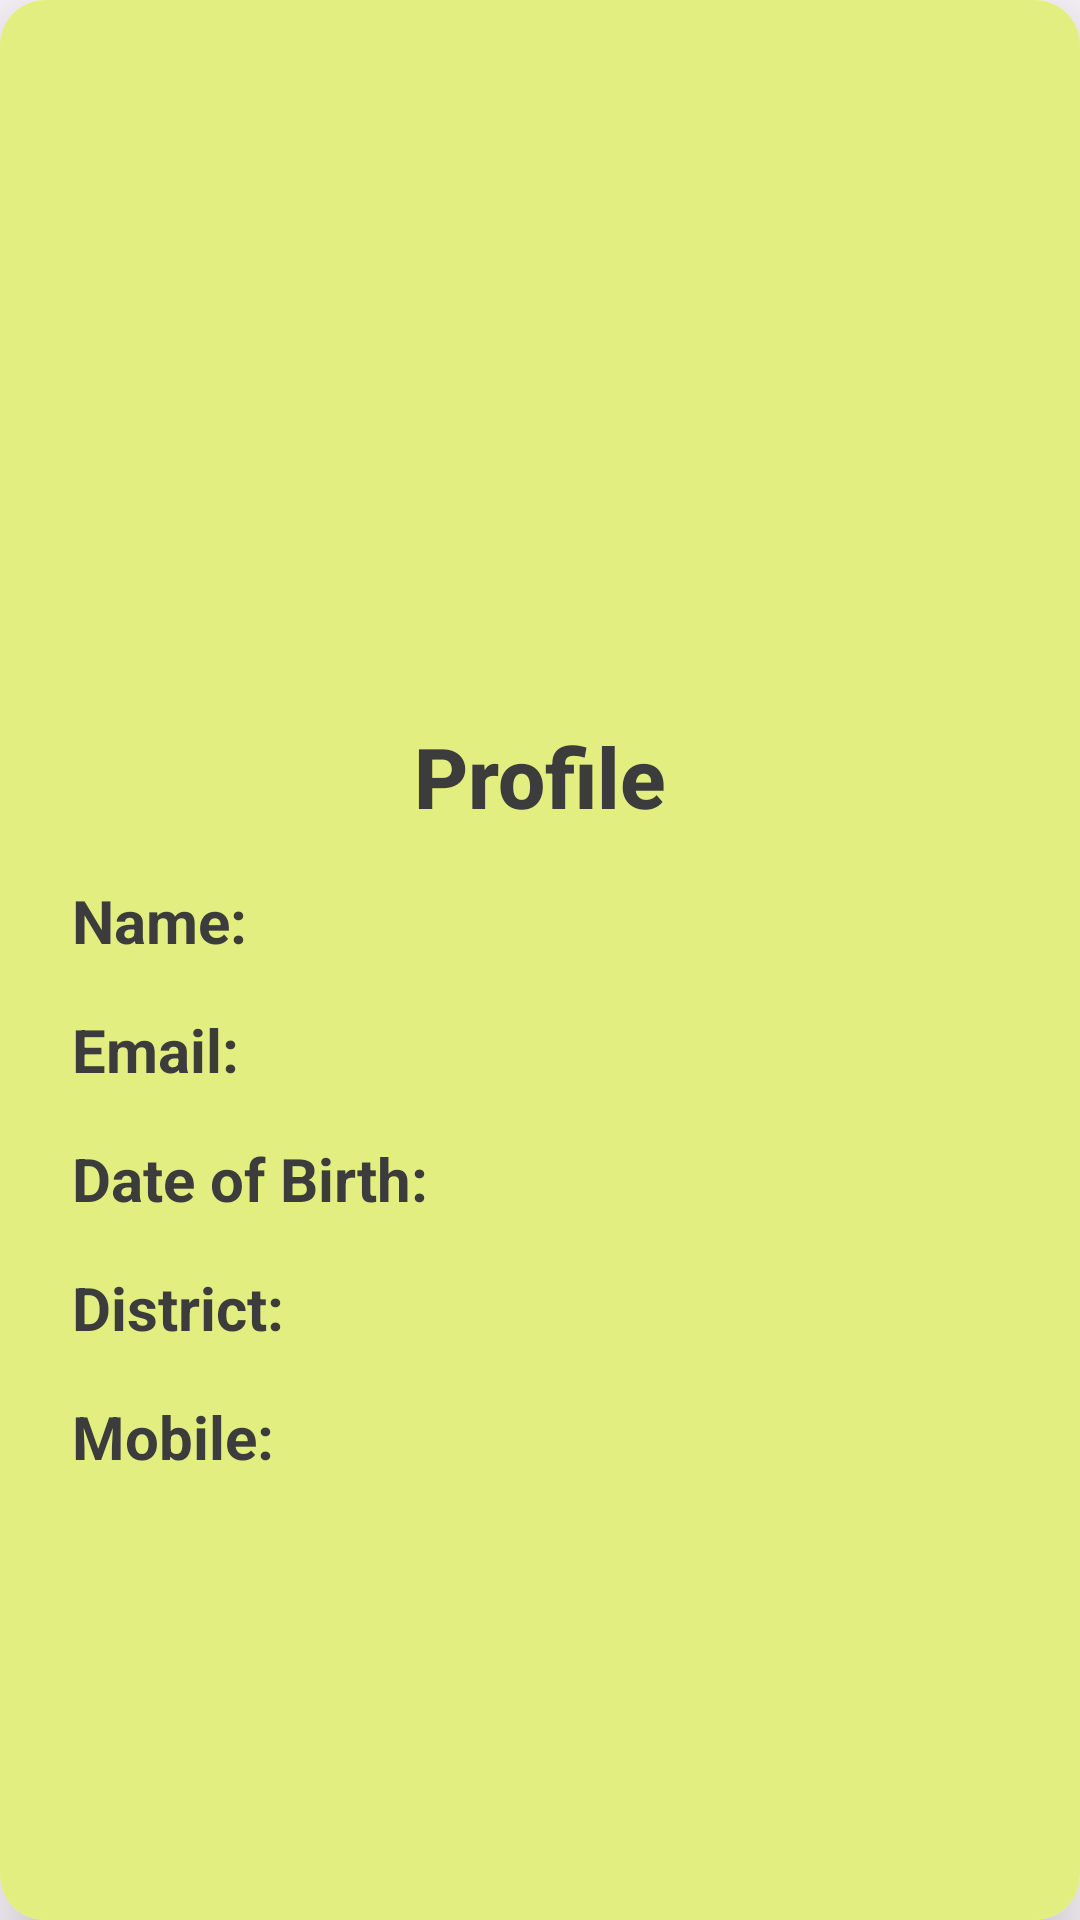

Layout XML and referenced resources for this Android screen:
<!-- AndroidManifest.xml: application theme Theme.UserRegistration_DIPTI_ICT_AMAD_L4_04_09 -->
<!-- res/layout/activity_profile_detail_dipti_ict_amad_l4_04_09.xml -->
<?xml version="1.0" encoding="utf-8"?>
<androidx.cardview.widget.CardView
    xmlns:android="http://schemas.android.com/apk/res/android"
    xmlns:app="http://schemas.android.com/apk/res-auto"
    xmlns:tools="http://schemas.android.com/tools"
    android:layout_width="match_parent"
    android:layout_height="match_parent"
    app:cardElevation="15dp"
    app:cardCornerRadius="15dp"
    android:layout_margin="30dp"
    android:background="@color/black"
    tools:context=".ProfileDetailActivity_DIPTI_ICT_AMAD_L4_04_09">

    <LinearLayout
        android:background="#E2EF80"
        android:layout_width="match_parent"
        android:layout_height="match_parent"
        android:orientation="vertical"
        android:padding="24dp">

        <ImageView
            android:id="@+id/logoImageView"
            android:layout_width="match_parent"
            android:layout_height="200dp"
            android:layout_gravity="center"
            android:layout_marginBottom="16dp"
            android:scaleType="centerCrop"
            android:src="@drawable/profile12" />

        <TextView
            android:id="@+id/appNameTxt"
            android:layout_width="wrap_content"
            android:layout_height="wrap_content"
            android:layout_gravity="center"
            android:text="Profile"
            android:textSize="28sp"
            android:textColor="#3C3C3C"
            android:textStyle="bold"
            android:layout_marginBottom="16dp"
            android:fontFamily="sans-serif-medium" />

        
        <LinearLayout
            android:layout_width="match_parent"
            android:layout_height="wrap_content"
            android:orientation="horizontal"
            android:layout_marginBottom="16dp">

            <TextView
                android:id="@+id/nameLabelTextView"
                android:layout_width="wrap_content"
                android:layout_height="wrap_content"
                android:text="Name:"
                android:textStyle="bold"
                android:textSize="20sp"
                android:textColor="#3C3C3C"
                android:layout_marginEnd="8dp" /> 

            <TextView
                android:id="@+id/nameTextView"
                android:layout_width="wrap_content"
                android:layout_height="wrap_content"
                android:textSize="18sp"
                android:textColor="#555555" />
        </LinearLayout>

        
        <LinearLayout
            android:layout_width="match_parent"
            android:layout_height="wrap_content"
            android:orientation="horizontal"
            android:layout_marginBottom="16dp">

            <TextView
                android:id="@+id/emailLabelTextView"
                android:layout_width="wrap_content"
                android:layout_height="wrap_content"
                android:text="Email:"
                android:textStyle="bold"
                android:textSize="20sp"
                android:textColor="#3C3C3C"
                android:layout_marginEnd="8dp" />

            <TextView
                android:id="@+id/emailTextView"
                android:layout_width="wrap_content"
                android:layout_height="wrap_content"
                android:textSize="18sp"
                android:textColor="#555555" />
        </LinearLayout>

        
        <LinearLayout
            android:layout_width="match_parent"
            android:layout_height="wrap_content"
            android:orientation="horizontal"
            android:layout_marginBottom="16dp">

            <TextView
                android:id="@+id/dobLabelTextView"
                android:layout_width="wrap_content"
                android:layout_height="wrap_content"
                android:text="Date of Birth:"
                android:textStyle="bold"
                android:textSize="20sp"
                android:textColor="#3C3C3C"
                android:layout_marginEnd="8dp" />

            <TextView
                android:id="@+id/dobTextView"
                android:layout_width="wrap_content"
                android:layout_height="wrap_content"
                android:textSize="18sp"
                android:textColor="#555555" />
        </LinearLayout>

        
        <LinearLayout
            android:layout_width="match_parent"
            android:layout_height="wrap_content"
            android:orientation="horizontal"
            android:layout_marginBottom="16dp">

            <TextView
                android:id="@+id/districtLabelTextView"
                android:layout_width="wrap_content"
                android:layout_height="wrap_content"
                android:text="District:"
                android:textStyle="bold"
                android:textSize="20sp"
                android:textColor="#3C3C3C"
                android:layout_marginEnd="8dp" />

            <TextView
                android:id="@+id/districtTextView"
                android:layout_width="wrap_content"
                android:layout_height="wrap_content"
                android:textSize="18sp"
                android:textColor="#555555" />
        </LinearLayout>

        
        <LinearLayout
            android:layout_width="match_parent"
            android:layout_height="wrap_content"
            android:orientation="horizontal">

            <TextView
                android:id="@+id/mobileLabelTextView"
                android:layout_width="wrap_content"
                android:layout_height="wrap_content"
                android:text="Mobile:"
                android:textStyle="bold"
                android:textSize="20sp"
                android:textColor="#3C3C3C"
                android:layout_marginEnd="8dp" />

            <TextView
                android:id="@+id/mobileTextView"
                android:layout_width="wrap_content"
                android:layout_height="wrap_content"
                android:textSize="18sp"
                android:textColor="#555555" />
        </LinearLayout>

    </LinearLayout>
</androidx.cardview.widget.CardView>
<!-- resources referenced by this layout -->
<resources>
  <style name="Theme.UserRegistration_DIPTI_ICT_AMAD_L4_04_09" parent="Base.Theme.UserRegistration_DIPTI_ICT_AMAD_L4_04_09" />
  <style name="Base.Theme.UserRegistration_DIPTI_ICT_AMAD_L4_04_09" parent="Theme.Material3.DayNight.NoActionBar">
          
          
      </style>
  <!-- not gathered from this repository: default colours our renderer supplied (Android Studio template values) -->
  <color name="black">#FF000000</color>
</resources>
